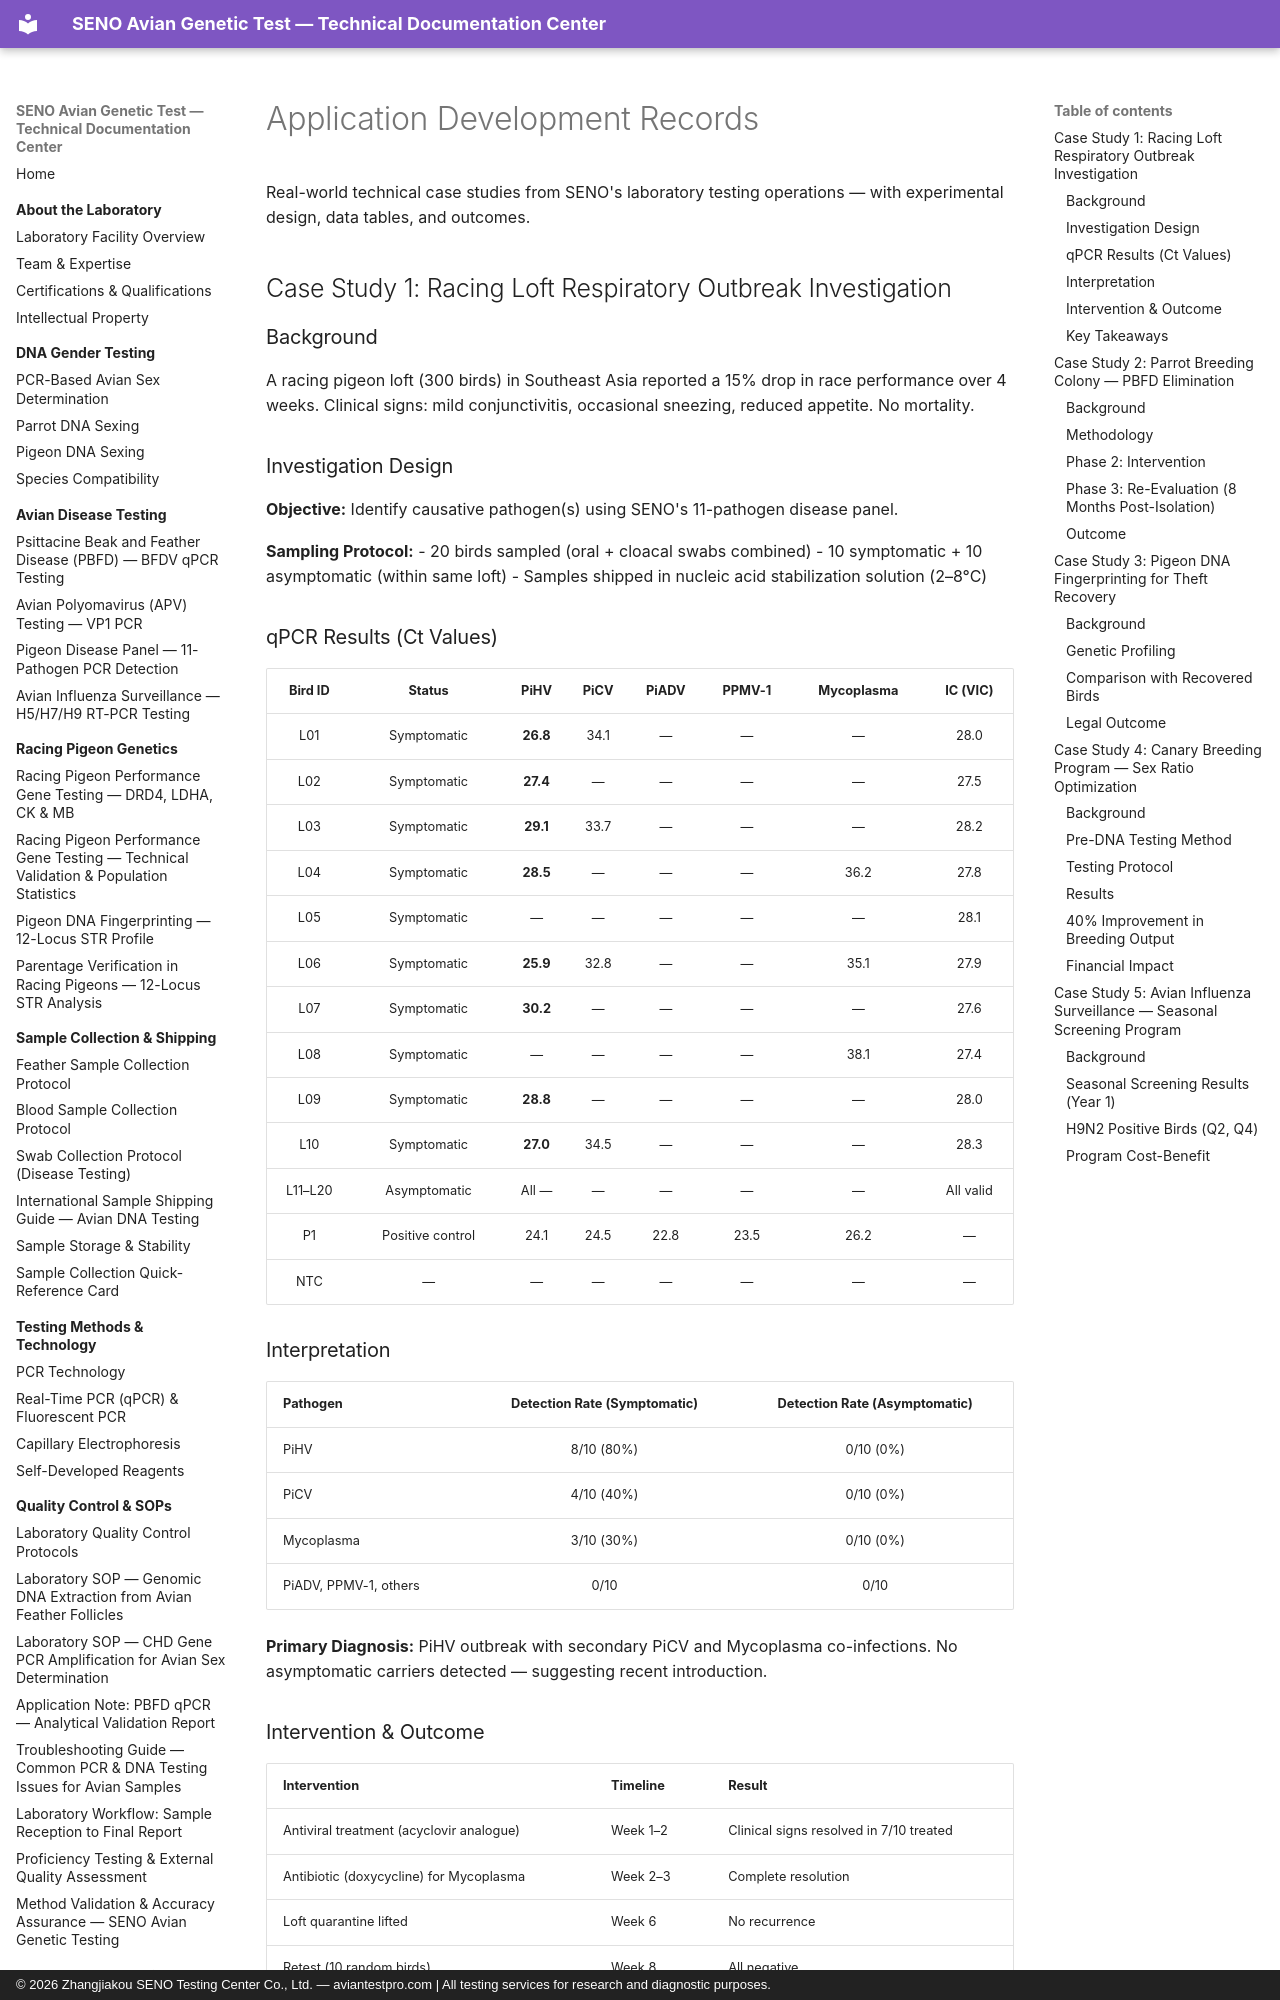

repository: martinxionbiotech-max/aviantestpro.com · page: case-studies/application-records/index.html · generator: mkdocs · copyright: © 2026 Zhangjiakou SENO Testing Center Co., Ltd. — aviantestpro.com | All testing services for research and diagnostic purposes.

# Application Development Records

Real-world technical case studies from SENO's laboratory testing operations — with experimental design, data tables, and outcomes.

## Case Study 1: Racing Loft Respiratory Outbreak Investigation

### Background
A racing pigeon loft (300 birds) in Southeast Asia reported a 15% drop in race performance over 4 weeks. Clinical signs: mild conjunctivitis, occasional sneezing, reduced appetite. No mortality.

### Investigation Design

**Objective:** Identify causative pathogen(s) using SENO's 11-pathogen disease panel.

**Sampling Protocol:**
- 20 birds sampled (oral + cloacal swabs combined)
- 10 symptomatic + 10 asymptomatic (within same loft)
- Samples shipped in nucleic acid stabilization solution (2–8°C)

### qPCR Results (Ct Values)

| Bird ID | Status | PiHV | PiCV | PiADV | PPMV-1 | Mycoplasma | IC (VIC) |
|:-------:|:------:|:----:|:----:|:-----:|:------:|:----------:|:--------:|
| L01 | Symptomatic | **26.8** | 34.1 | — | — | — | 28.0 |
| L02 | Symptomatic | **27.4** | — | — | — | — | 27.5 |
| L03 | Symptomatic | **29.1** | 33.7 | — | — | — | 28.2 |
| L04 | Symptomatic | **28.5** | — | — | — | 36.2 | 27.8 |
| L05 | Symptomatic | — | — | — | — | — | 28.1 |
| L06 | Symptomatic | **25.9** | 32.8 | — | — | 35.1 | 27.9 |
| L07 | Symptomatic | **30.2** | — | — | — | — | 27.6 |
| L08 | Symptomatic | — | — | — | — | 38.1 | 27.4 |
| L09 | Symptomatic | **28.8** | — | — | — | — | 28.0 |
| L10 | Symptomatic | **27.0** | 34.5 | — | — | — | 28.3 |
| L11–L20 | Asymptomatic | All — | — | — | — | — | All valid |
| P1 | Positive control | 24.1 | 24.5 | 22.8 | 23.5 | 26.2 | — |
| NTC | — | — | — | — | — | — | — |

### Interpretation

| Pathogen | Detection Rate (Symptomatic) | Detection Rate (Asymptomatic) | 
|:---------|:---------------------------:|:----------------------------:|
| PiHV | 8/10 (80%) | 0/10 (0%) |
| PiCV | 4/10 (40%) | 0/10 (0%) |
| Mycoplasma | 3/10 (30%) | 0/10 (0%) |
| PiADV, PPMV-1, others | 0/10 | 0/10 |

**Primary Diagnosis:** PiHV outbreak with secondary PiCV and Mycoplasma co-infections. No asymptomatic carriers detected — suggesting recent introduction.
